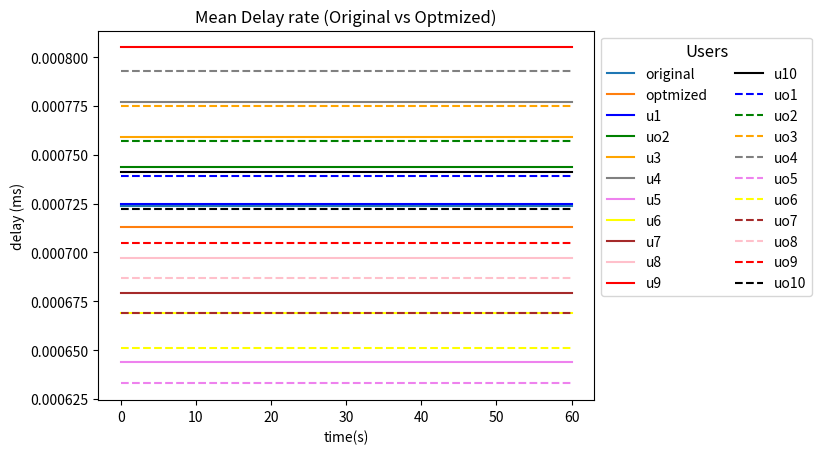

Source code (Python):
#%%
import matplotlib.pyplot as plt
time_list = [0, 10, 20, 30, 40, 50, 60]
mean_geral_original =  [0.000724] * 7
mean_geral_optmized =  [0.000713] * 7
plt.plot(time_list, mean_geral_original, label='original')
plt.plot(time_list, mean_geral_optmized, label='optmized')
plt.legend(loc='upper left', bbox_to_anchor=(1, 1), ncol=1,
             fontsize='medium', title='Users_mean', 
             title_fontsize='large')

plt.title('Mean Delay rate (Original vs Optmized)')
plt.xlabel('time(s)')
plt.ylabel('delay (ms)')
plt.show()
#%%
#mean original users
u1 =  [0.000725] * 7
u2 =  [0.000744] * 7
u3 =  [0.000759] * 7
u4 =  [0.000777] * 7
u5 =  [0.000644] * 7
u6 =  [0.000669] * 7
u7 =  [0.000679] * 7
u8 =  [0.000697] * 7
u9 =  [0.000805] * 7
u10 = [0.000741] * 7
# mean optmized users
uo1 =  [0.000739] * 7
uo2 =  [0.000757] * 7
uo3 =  [0.000775] * 7
uo4 =  [0.000793] * 7
uo5 =  [0.000633] * 7
uo6 =  [0.000651] * 7
uo7 =  [0.000669] * 7
uo8 =  [0.000687] * 7
uo9 =  [0.000705] * 7
uo10 = [0.000722] * 7

# %%
plt.plot(time_list,u1, label='u1',color ='blue')
plt.plot(time_list,u2, label='uo2',color ='green')
plt.plot(time_list,u3, label='u3',color ='orange')
plt.plot(time_list,u4, label='u4',color ='gray')
plt.plot(time_list,u5, label='u5',color ='violet')
plt.plot(time_list,u6, label='u6',color ='yellow')
plt.plot(time_list,u7, label='u7',color ='brown')
plt.plot(time_list,u8, label='u8',color ='pink')
plt.plot(time_list,u9, label='u9',color ='red')
plt.plot(time_list,u10, label='u10',color ='black')
plt.plot(time_list,uo1,'--',label='uo1',color='blue')
plt.plot(time_list,uo2,'--' ,label='uo2',color ='green')
plt.plot(time_list,uo3,'--' ,label='uo3',color ='orange')
plt.plot(time_list,uo4,'--' ,label='uo4',color ='gray')
plt.plot(time_list,uo5,'--' ,label='uo5',color ='violet')
plt.plot(time_list,uo6,'--' ,label='uo6',color ='yellow')
plt.plot(time_list,uo7, '--',label='uo7',color ='brown')
plt.plot(time_list,uo8,'--' ,label='uo8',color ='pink')
plt.plot(time_list,uo9,'--' ,label='uo9',color ='red')
plt.plot(time_list,uo10,'--' ,label='uo10',color ='black')
plt.legend(loc='upper left', bbox_to_anchor=(1, 1), ncol=2,
             fontsize='medium', title='Users', 
             title_fontsize='large')

plt.title('Mean Delay rate (Original vs Optmized)')
plt.xlabel('time(s)')
plt.ylabel('delay (ms)')
plt.show()
# %%
